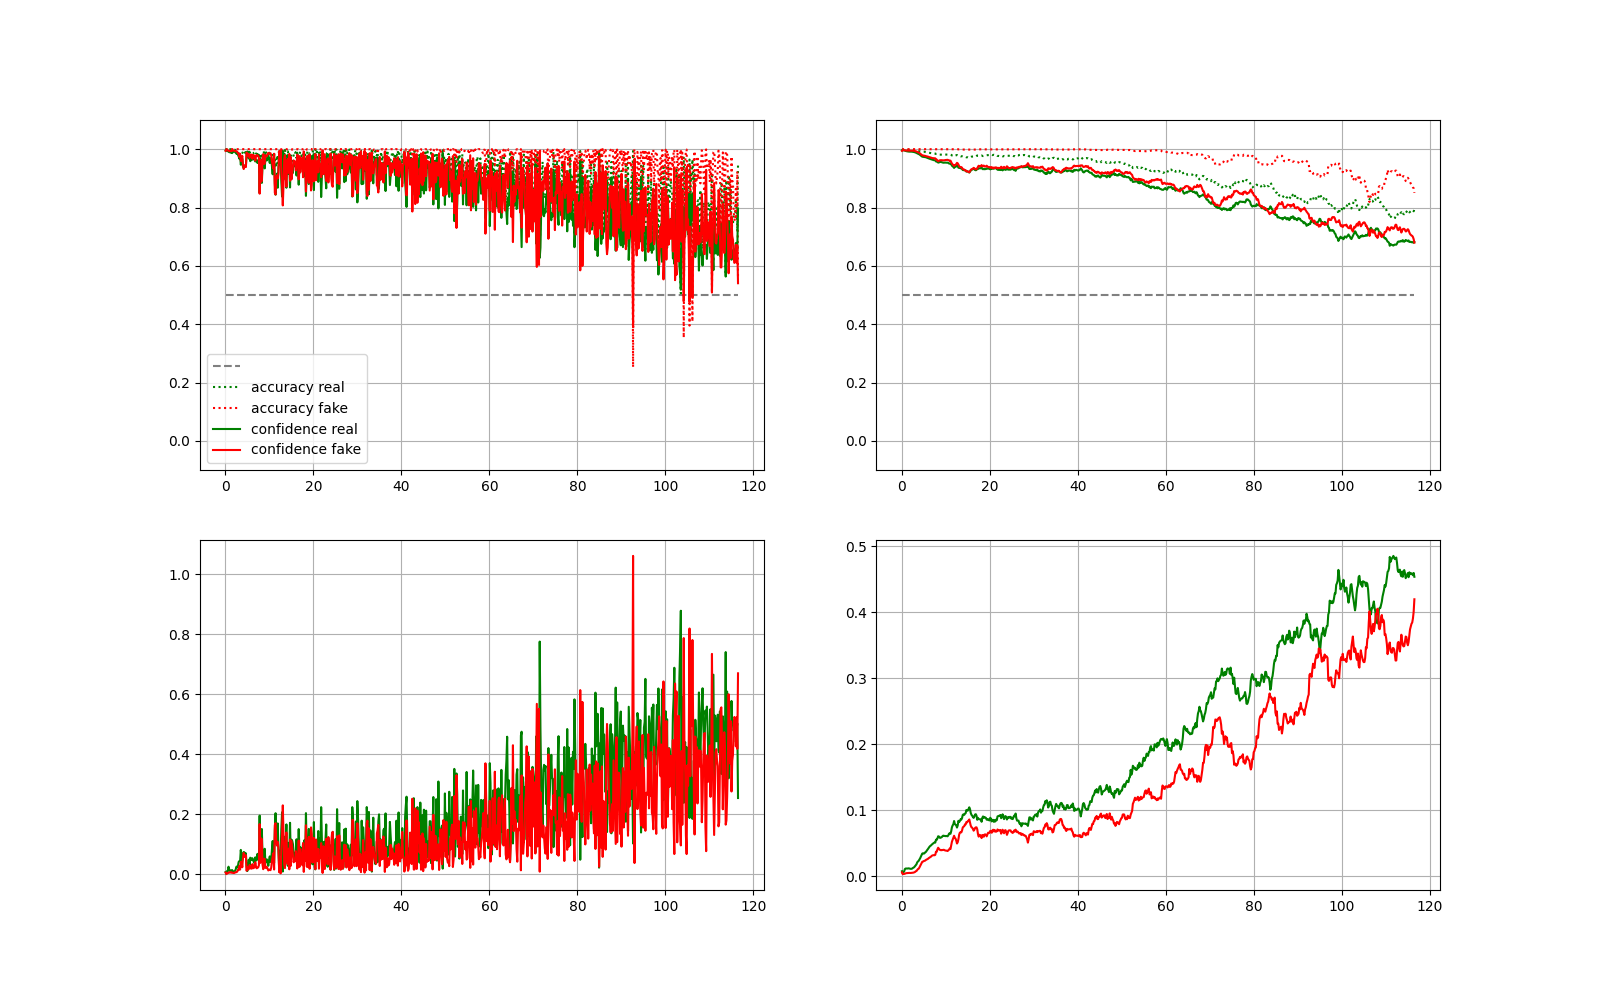

The file beside this chart, header and first rows:
epoch_pct, data_idx, acc_real, acc_fake, loss_real, loss_fake, avg_confidence_real, avg_confidence_fake
0.05482, 8192, 0.9966, 1, 0.007581, 0.005749, 0.9958, 0.9943
0.2193, 32768, 0.999, 1, 0.000924, 0.000707, 0.9994, 0.9993
0.3837, 57344, 0.9966, 1, 0.01017, 0.003544, 0.9937, 0.9965
0.5482, 81920, 0.998, 1, 0.01032, 0.004004, 0.9932, 0.996
0.7127, 106496, 0.9946, 1, 0.02535, 0.004897, 0.9916, 0.9951
0.8771, 131072, 0.9971, 1, 0.01565, 0.007088, 0.9896, 0.9929
1.042, 155648, 0.9995, 1, 0.01139, 0.006435, 0.9896, 0.9936
1.206, 180224, 1, 1, 0.01219, 0.005605, 0.9881, 0.9944
1.37, 204800, 0.999, 1, 0.01154, 0.007039, 0.9891, 0.993
1.535, 229376, 1, 1, 0.01413, 0.005472, 0.9864, 0.9946
1.699, 253952, 1, 1, 0.0101, 0.004617, 0.9903, 0.9954
1.864, 278528, 1, 1, 0.007438, 0.004350, 0.9928, 0.9957
2.028, 303104, 0.9976, 1, 0.009087, 0.004357, 0.9921, 0.9957
2.193, 327680, 0.998, 1, 0.01123, 0.006589, 0.9905, 0.9934
2.357, 352256, 0.9946, 1, 0.01684, 0.006597, 0.9872, 0.9935
2.522, 376832, 0.9932, 1, 0.02565, 0.007341, 0.9844, 0.9927
2.686, 401408, 0.9946, 1, 0.02245, 0.008847, 0.9851, 0.9912
2.851, 425984, 0.9917, 1, 0.02773, 0.01411, 0.9811, 0.9861
3.015, 450560, 0.9839, 1, 0.04095, 0.01448, 0.9755, 0.9857
3.18, 475136, 0.9873, 1, 0.04414, 0.02798, 0.9672, 0.9731
3.344, 499712, 0.98, 1, 0.04419, 0.01583, 0.9762, 0.9844
3.508, 524288, 0.9629, 1, 0.08131, 0.04161, 0.9466, 0.9595
3.673, 548864, 0.9824, 1, 0.05215, 0.04076, 0.9615, 0.9603
3.837, 573440, 0.9858, 1, 0.04618, 0.02348, 0.9675, 0.9769
4.002, 598016, 0.9917, 1, 0.0701, 0.055, 0.9392, 0.9472
4.166, 622592, 0.9883, 1, 0.07432, 0.07132, 0.9365, 0.9317
4.331, 647168, 0.9839, 1, 0.07295, 0.05804, 0.9395, 0.9438
4.495, 671744, 0.9893, 1, 0.06516, 0.05892, 0.9449, 0.943
4.66, 696320, 0.98, 1, 0.07004, 0.06375, 0.9434, 0.9385
4.824, 720896, 0.9922, 1, 0.02211, 0.01179, 0.9844, 0.9883
4.989, 745472, 0.9976, 1, 0.01078, 0.02366, 0.992, 0.9767
5.153, 770048, 0.9897, 1, 0.02757, 0.01684, 0.9812, 0.9833
5.317, 794624, 0.9819, 1, 0.04875, 0.01694, 0.9678, 0.9833
5.482, 819200, 0.9907, 1, 0.02964, 0.03087, 0.9776, 0.9699
5.646, 843776, 0.9858, 1, 0.05534, 0.02458, 0.9587, 0.9758
5.811, 868352, 0.9819, 1, 0.05262, 0.0191, 0.9622, 0.9811
5.975, 892928, 0.9854, 1, 0.04743, 0.01899, 0.9682, 0.9813
6.14, 917504, 0.9844, 1, 0.0536, 0.03387, 0.9641, 0.9668
6.304, 942080, 0.9839, 1, 0.04794, 0.02006, 0.9646, 0.9802
6.469, 966656, 0.9878, 1, 0.04053, 0.02802, 0.9711, 0.9724
6.633, 991232, 0.9893, 1, 0.03687, 0.02226, 0.9705, 0.978
6.798, 1015808, 0.9814, 1, 0.0565, 0.03998, 0.9577, 0.9609
6.962, 1040384, 0.9854, 1, 0.04532, 0.02543, 0.9644, 0.975
7.127, 1064960, 0.9839, 1, 0.05018, 0.01998, 0.9621, 0.9803
7.291, 1089536, 0.9746, 1, 0.06817, 0.02194, 0.9526, 0.9784
7.455, 1114112, 0.9834, 1, 0.05528, 0.02289, 0.9596, 0.9775
7.62, 1138688, 0.9893, 1, 0.04421, 0.03028, 0.9639, 0.9703
7.784, 1163264, 0.9204, 1, 0.1957, 0.1673, 0.85, 0.8474
7.949, 1187840, 0.9849, 1, 0.04514, 0.03801, 0.9664, 0.9629
8.113, 1212416, 0.9697, 1, 0.1071, 0.12, 0.9158, 0.888
8.278, 1236992, 0.9487, 1, 0.1509, 0.1167, 0.8843, 0.8921
8.442, 1261568, 0.9893, 1, 0.06638, 0.03263, 0.9455, 0.9683
8.607, 1286144, 0.9927, 1, 0.02497, 0.01706, 0.981, 0.9831
8.771, 1310720, 0.9888, 1, 0.0576, 0.05194, 0.9539, 0.9495
8.936, 1335296, 0.9761, 1, 0.08514, 0.05108, 0.9341, 0.9503
9.1, 1359872, 0.9941, 1, 0.0386, 0.02125, 0.9673, 0.979
9.264, 1384448, 0.9873, 1, 0.04417, 0.02279, 0.9684, 0.9776
9.429, 1409024, 0.9849, 1, 0.04975, 0.02487, 0.9612, 0.9756
9.593, 1433600, 0.9912, 1, 0.03958, 0.01828, 0.971, 0.982
9.758, 1458176, 0.9907, 1, 0.02838, 0.01286, 0.9789, 0.9873
... 746 more rows
